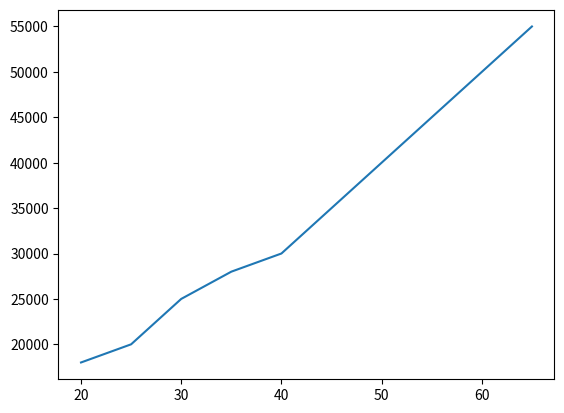

Source code (Python):
from matplotlib import pyplot as plt

agesX = [20, 25,30, 35, 40, 45, 50,55, 60,65]

salaryY = [18000, 20000,25000,28000,30000,35000,40000,45000,50000,55000]

plt.plot(agesX, salaryY)

plt.show()